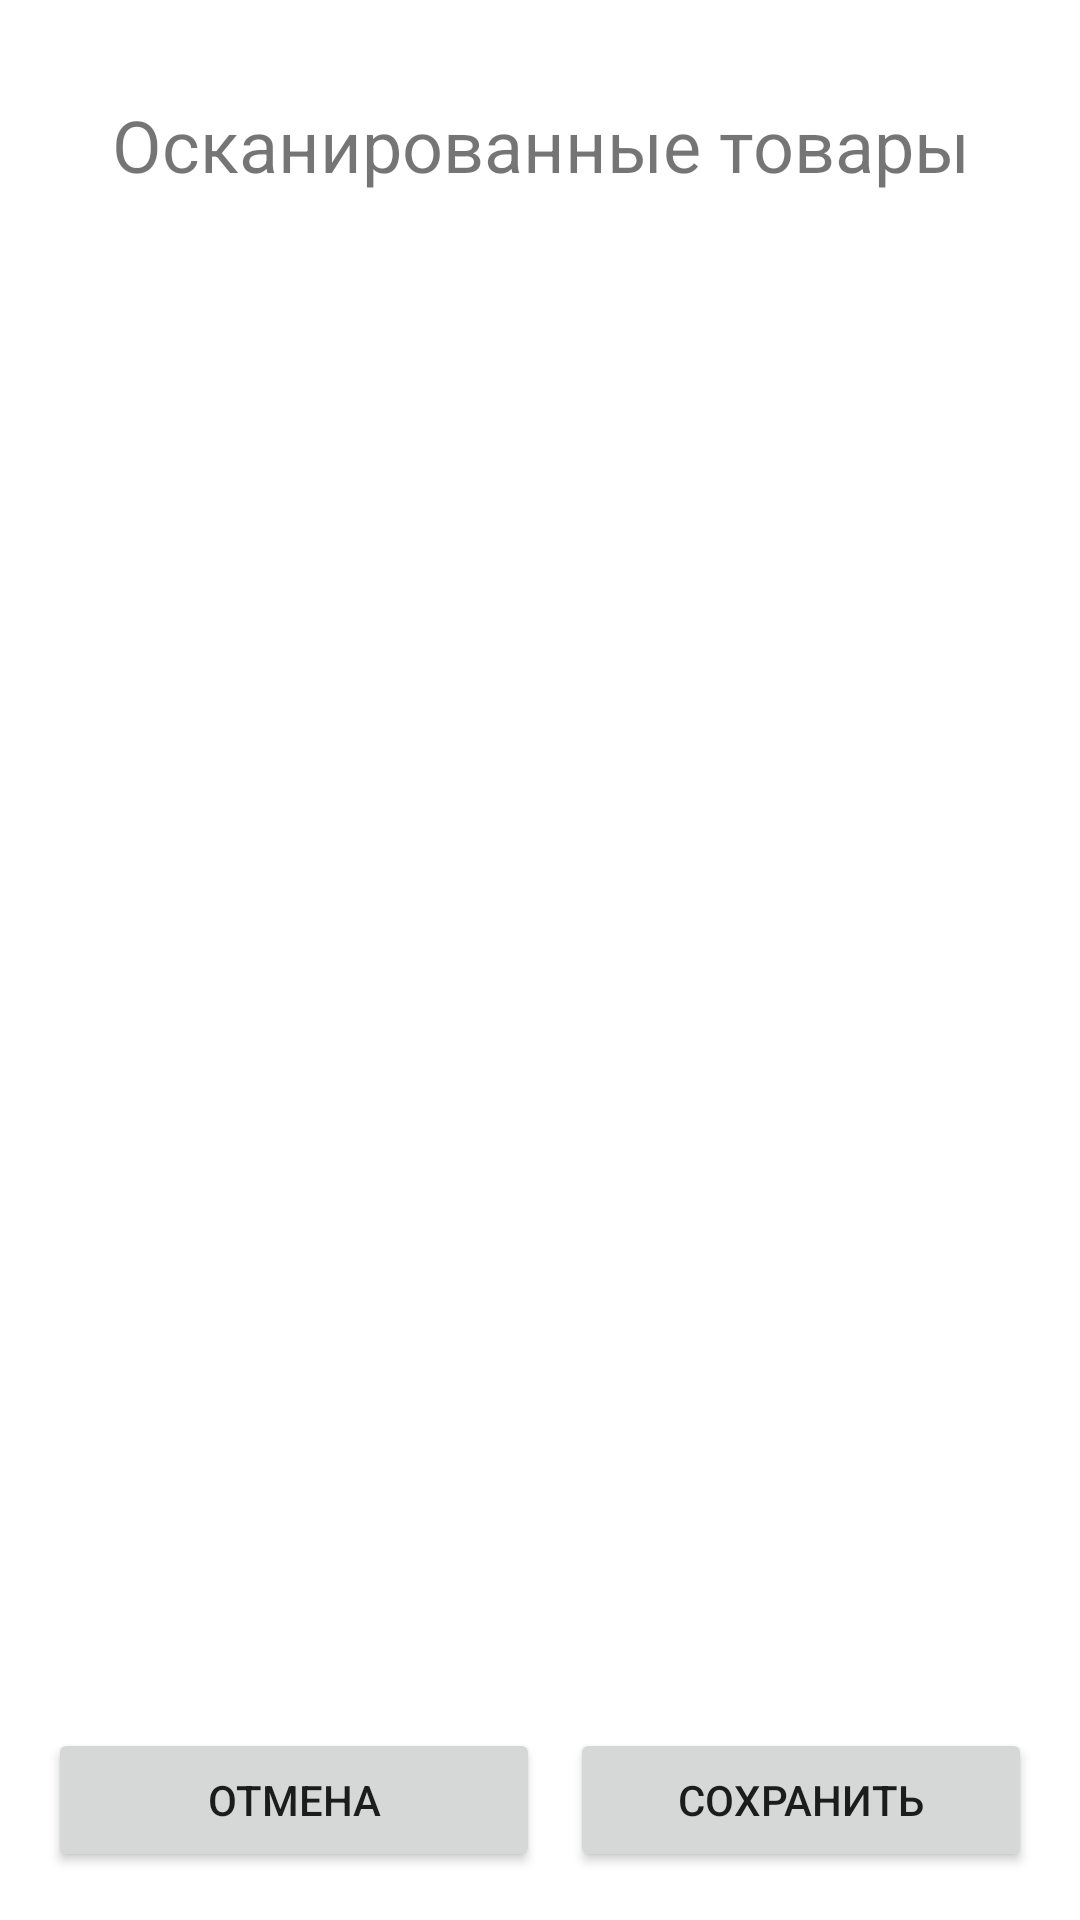

Layout XML and referenced resources for this Android screen:
<!-- AndroidManifest.xml: application theme Theme.M3ZebraScan -->
<!-- res/layout/activity_scanned_items_control.xml -->
<?xml version="1.0" encoding="utf-8"?>
<LinearLayout xmlns:android="http://schemas.android.com/apk/res/android"
    android:layout_width="match_parent"
    android:layout_height="match_parent"
    android:orientation="vertical"
    android:padding="16dp">

    <TextView
        android:layout_width="match_parent"
        android:layout_height="wrap_content"
        android:text="Осканированные товары"
        android:textSize="24sp"
        android:gravity="center"
        android:padding="16dp" />

    <FrameLayout
        android:layout_width="match_parent"
        android:layout_height="0dp"
        android:layout_weight="1">

        <androidx.recyclerview.widget.RecyclerView
            android:id="@+id/recyclerView"
            android:layout_width="match_parent"
            android:layout_height="match_parent" />

        <TextView
            android:id="@+id/emptyListTextView"
            android:layout_width="wrap_content"
            android:layout_height="wrap_content"
            android:text="Ничего не найдено"
            android:gravity="center"
            android:textSize="16sp"
            android:textColor="@android:color/darker_gray"
            android:layout_gravity="center"
            android:visibility="gone" />
    </FrameLayout>

    <LinearLayout
        android:layout_width="match_parent"
        android:layout_height="wrap_content"
        android:orientation="horizontal">

        <Button
            android:id="@+id/cancelButton"
            android:layout_width="10dp"
            android:layout_height="wrap_content"
            android:layout_weight="1"
            android:layout_marginRight="10dp"
            android:text="Отмена" />

        <Button
            android:id="@+id/saveButton"
            android:layout_width="0dp"
            android:layout_height="wrap_content"
            android:layout_weight="1"
            android:text="Сохранить" />
    </LinearLayout>

</LinearLayout>
<!-- resources referenced by this layout -->
<resources>
  <style name="Theme.M3ZebraScan" parent="Theme.MaterialComponents.DayNight.DarkActionBar">
          
          <item name="colorPrimary">@color/purple_500</item>
          <item name="colorPrimaryVariant">@color/purple_700</item>
          <item name="colorOnPrimary">@color/white</item>
          
          <item name="colorSecondary">@color/teal_200</item>
          <item name="colorSecondaryVariant">@color/teal_700</item>
          <item name="colorOnSecondary">@color/black</item>
          
          <item name="android:statusBarColor">?attr/colorPrimaryVariant</item>
          
      </style>
  <color name="purple_500">#FF6200EE</color>
  <color name="purple_700">#FF3700B3</color>
  <color name="white">#FFFFFFFF</color>
  <color name="teal_200">#FF03DAC5</color>
  <color name="teal_700">#FF018786</color>
  <color name="black">#FF000000</color>
</resources>
